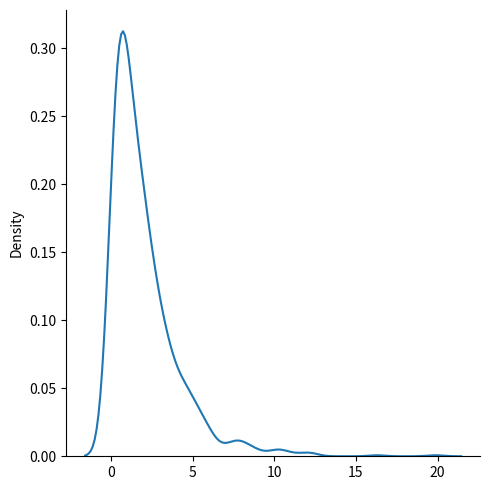

The matplotlib source for this figure:
'''Exponential Disttribution-Used for describing the time till
next event occurs'''

from numpy import random
a=random.exponential(scale=2,size=(1000))
print(a)
import matplotlib.pyplot as plt
import seaborn as sns
sns.displot(a,kind="kde")
plt.show()
